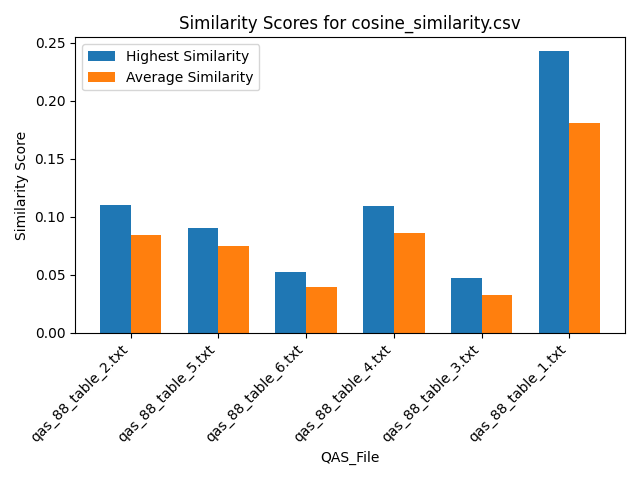

Source data for this figure (header and first rows):
Similarity, QAS_File, Text_File
0.08779, qas_88_table_2.txt, section_26.txt
0.08191, qas_88_table_2.txt, section_39.txt
0.07781, qas_88_table_2.txt, section_54.txt
0.07677, qas_88_table_2.txt, section_29.txt
0.1099, qas_88_table_2.txt, section_7.txt
0.08651, qas_88_table_2.txt, section_19.txt
0.08567, qas_88_table_2.txt, section_53.txt
0.0983, qas_88_table_2.txt, section_51.txt
0.08547, qas_88_table_2.txt, section_2.txt
0.06646, qas_88_table_2.txt, section_30.txt
0.08857, qas_88_table_2.txt, section_21.txt
0.08981, qas_88_table_2.txt, section_46.txt
0.08894, qas_88_table_2.txt, section_50.txt
0.07138, qas_88_table_2.txt, section_55.txt
0.08089, qas_88_table_2.txt, section_24.txt
0.08877, qas_88_table_2.txt, section_23.txt
0.07571, qas_88_table_2.txt, section_31.txt
0.09851, qas_88_table_2.txt, section_16.txt
0.08348, qas_88_table_2.txt, section_27.txt
0.0914, qas_88_table_2.txt, section_12.txt
0.09067, qas_88_table_2.txt, section_41.txt
0.09545, qas_88_table_2.txt, section_18.txt
0.07909, qas_88_table_2.txt, section_25.txt
0.1013, qas_88_table_2.txt, section_6.txt
0.1103, qas_88_table_2.txt, section_48.txt
0.09048, qas_88_table_2.txt, section_5.txt
0.07599, qas_88_table_2.txt, section_33.txt
0.09415, qas_88_table_2.txt, section_11.txt
0.07986, qas_88_table_2.txt, section_43.txt
0.1006, qas_88_table_2.txt, section_47.txt
0.07105, qas_88_table_2.txt, section_42.txt
0.09073, qas_88_table_2.txt, section_14.txt
0.09378, qas_88_table_2.txt, section_10.txt
0.07334, qas_88_table_2.txt, section_36.txt
0.08603, qas_88_table_2.txt, section_35.txt
0.07999, qas_88_table_2.txt, section_9.txt
0.07622, qas_88_table_2.txt, section_20.txt
0.08397, qas_88_table_2.txt, section_17.txt
0.06671, qas_88_table_2.txt, section_38.txt
0.08515, qas_88_table_2.txt, section_22.txt
0.0816, qas_88_table_2.txt, section_1.txt
0.1008, qas_88_table_2.txt, section_15.txt
0.07715, qas_88_table_2.txt, section_37.txt
0.07604, qas_88_table_2.txt, section_40.txt
0.08224, qas_88_table_2.txt, section_49.txt
0.07811, qas_88_table_2.txt, section_4.txt
0.07544, qas_88_table_2.txt, section_45.txt
0.07695, qas_88_table_2.txt, section_52.txt
0.08954, qas_88_table_2.txt, section_13.txt
0.07119, qas_88_table_2.txt, section_32.txt
0.07435, qas_88_table_2.txt, section_34.txt
0.09472, qas_88_table_2.txt, section_8.txt
0.0768, qas_88_table_2.txt, section_44.txt
0.06799, qas_88_table_2.txt, section_28.txt
0.09187, qas_88_table_2.txt, section_3.txt
0.07774, qas_88_table_5.txt, section_26.txt
0.07236, qas_88_table_5.txt, section_39.txt
0.06921, qas_88_table_5.txt, section_54.txt
0.07009, qas_88_table_5.txt, section_29.txt
0.08691, qas_88_table_5.txt, section_7.txt
... 270 more rows
